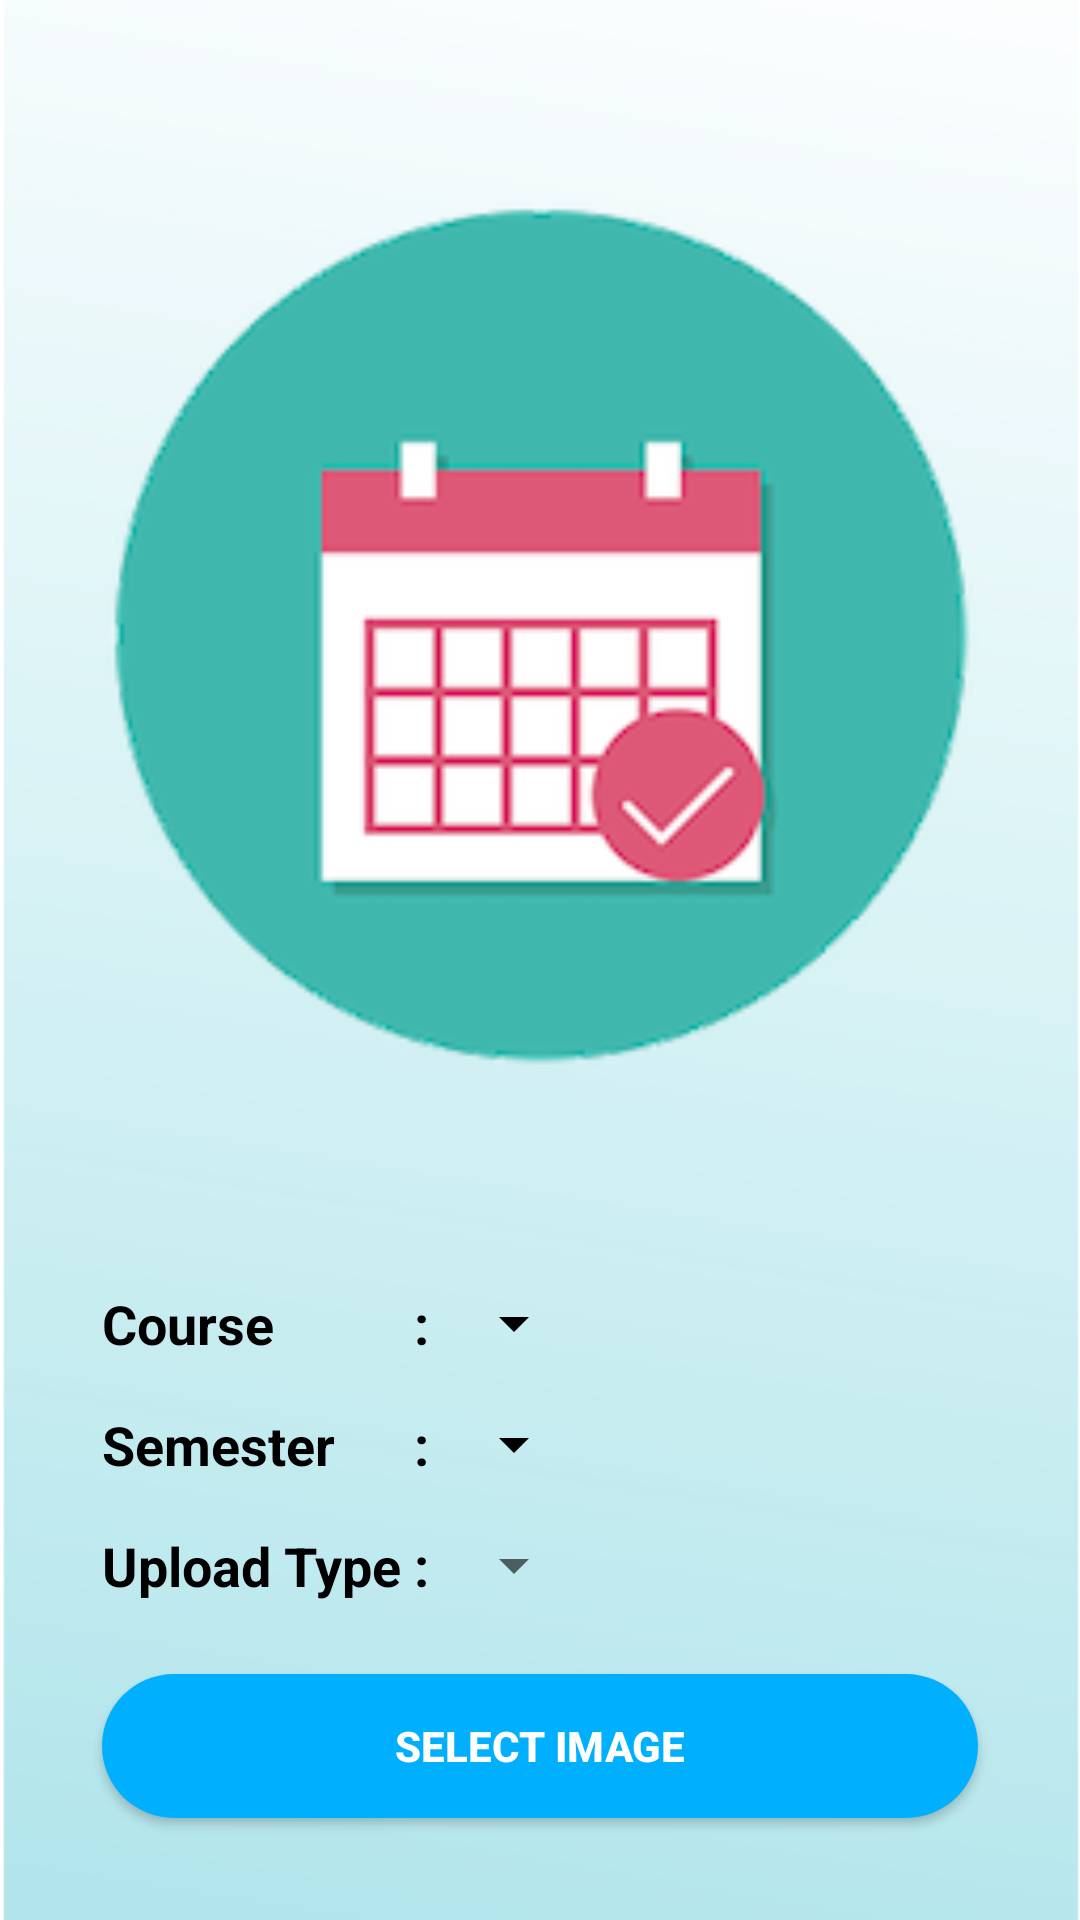

Reconstruct the res/layout file that produces this screen, plus the resources it refers to.
<!-- AndroidManifest.xml: activity theme AppTheme.NoActionBar -->
<!-- res/layout/fragment_upload_timetable.xml -->
<RelativeLayout xmlns:android="http://schemas.android.com/apk/res/android"
    android:layout_width="match_parent"
    android:layout_height="match_parent"
    android:padding="10dp"
    android:background="@drawable/admin_background">

    <ImageView
        android:id="@+id/chose_file"
        android:layout_width="400dp"
        android:layout_height="440dp"
        android:layout_margin="20dp"
        android:layout_above="@+id/grid"
        android:layout_marginLeft="20dp"
        android:layout_marginRight="20dp"
        android:layout_centerHorizontal="true"
        android:src="@drawable/timetable" />

    <GridLayout
        android:id="@+id/grid"
        android:layout_width="match_parent"
        android:layout_height="wrap_content"
        android:layout_centerHorizontal="true"
        android:layout_above="@+id/upload"
        android:rowCount="3"
        android:columnCount="3"
        android:paddingLeft="24dp">

        <TextView
            android:layout_width="wrap_content"
            android:layout_height="wrap_content"
            android:text="Course"
            android:layout_marginTop="16dp"
            android:textColor="@color/black"
            android:textSize="18sp"
            android:textStyle="bold"
            android:layout_row="0"
            android:layout_column="0"/>

        <TextView
            android:layout_width="wrap_content"
            android:layout_height="wrap_content"
            android:text=" : "
            android:layout_marginTop="16dp"
            android:textColor="@color/black"
            android:textSize="18sp"
            android:textStyle="bold"
            android:layout_row="0"
            android:layout_column="1"/>

        <Spinner
            android:id="@+id/course"
            android:layout_width="wrap_content"
            android:layout_height="wrap_content"
            android:textColor="@color/black"
            android:backgroundTint="@android:color/black"
            android:textSize="18sp"
            android:layout_marginTop="16dp"
            android:layout_row="0"
            android:layout_column="2"/>

        <TextView
            android:layout_width="wrap_content"
            android:layout_height="wrap_content"
            android:text="Semester"
            android:layout_marginTop="16dp"
            android:textColor="@color/black"
            android:textSize="18sp"
            android:textStyle="bold"
            android:layout_row="1"
            android:layout_column="0"/>

        <TextView
            android:layout_width="wrap_content"
            android:layout_height="wrap_content"
            android:text=" : "
            android:layout_marginTop="16dp"
            android:textColor="@color/black"
            android:textSize="18sp"
            android:textStyle="bold"
            android:layout_row="1"
            android:layout_column="1"/>

        <Spinner
            android:id="@+id/year"
            android:layout_width="wrap_content"
            android:layout_height="wrap_content"
            android:textColor="@color/black"
            android:textSize="18sp"
            android:layout_marginTop="16dp"
            android:backgroundTint="@color/black"
            android:layout_row="1"
            android:layout_column="2"/>
        <TextView
            android:layout_width="wrap_content"
            android:layout_height="wrap_content"
            android:text="Upload Type"
            android:layout_marginTop="16dp"
            android:textColor="@android:color/black"
            android:textSize="18sp"
            android:textStyle="bold"
            android:layout_row="2"
            android:layout_column="0"/>

        <TextView
            android:layout_width="wrap_content"
            android:layout_height="wrap_content"
            android:text=" : "
            android:layout_marginTop="16dp"
            android:textColor="@android:color/black"
            android:textSize="18sp"
            android:textStyle="bold"
            android:layout_row="2"
            android:layout_column="1"/>

        <Spinner
            android:id="@+id/upload_type"
            android:layout_width="wrap_content"
            android:layout_height="wrap_content"
            android:textColor="@android:color/black"
            android:textSize="18sp"
            android:layout_marginTop="16dp"
            android:layout_row="2"
            android:layout_column="2"/>
    </GridLayout>

    <Button
        android:id="@+id/upload"
        android:layout_width="match_parent"
        android:layout_height="wrap_content"
        android:layout_alignParentBottom="true"
        android:layout_marginTop="12sp"
        android:text="Select Image"
        android:layout_marginBottom="18dp"
        android:textColor="@android:color/white"
        android:layout_centerHorizontal="true"
        android:layout_margin="24dp"
        android:textStyle="bold"
        android:background="@drawable/button_blue"/>

</RelativeLayout>
<!-- resources referenced by this layout -->
<resources>
  <color name="black">#ff000000</color>
  <!-- drawable admin_background: png bitmap (drawable, 55634 bytes) -->
  <!-- drawable button_blue (drawable) -->
  <?xml version="1.0" encoding="utf-8"?>
  
  <shape xmlns:android="http://schemas.android.com/apk/res/android"
      android:shape="rectangle">
      <solid android:color="@color/skyblue"></solid>
      <corners
          android:radius="30dp"/>
  </shape>
  <!-- drawable timetable: png bitmap (drawable, 22953 bytes) -->
  <style name="AppTheme.NoActionBar">
          <item name="windowActionBar">false</item>
          <item name="windowNoTitle">true</item>
      </style>
  <color name="skyblue">#00B0FF</color>
</resources>
